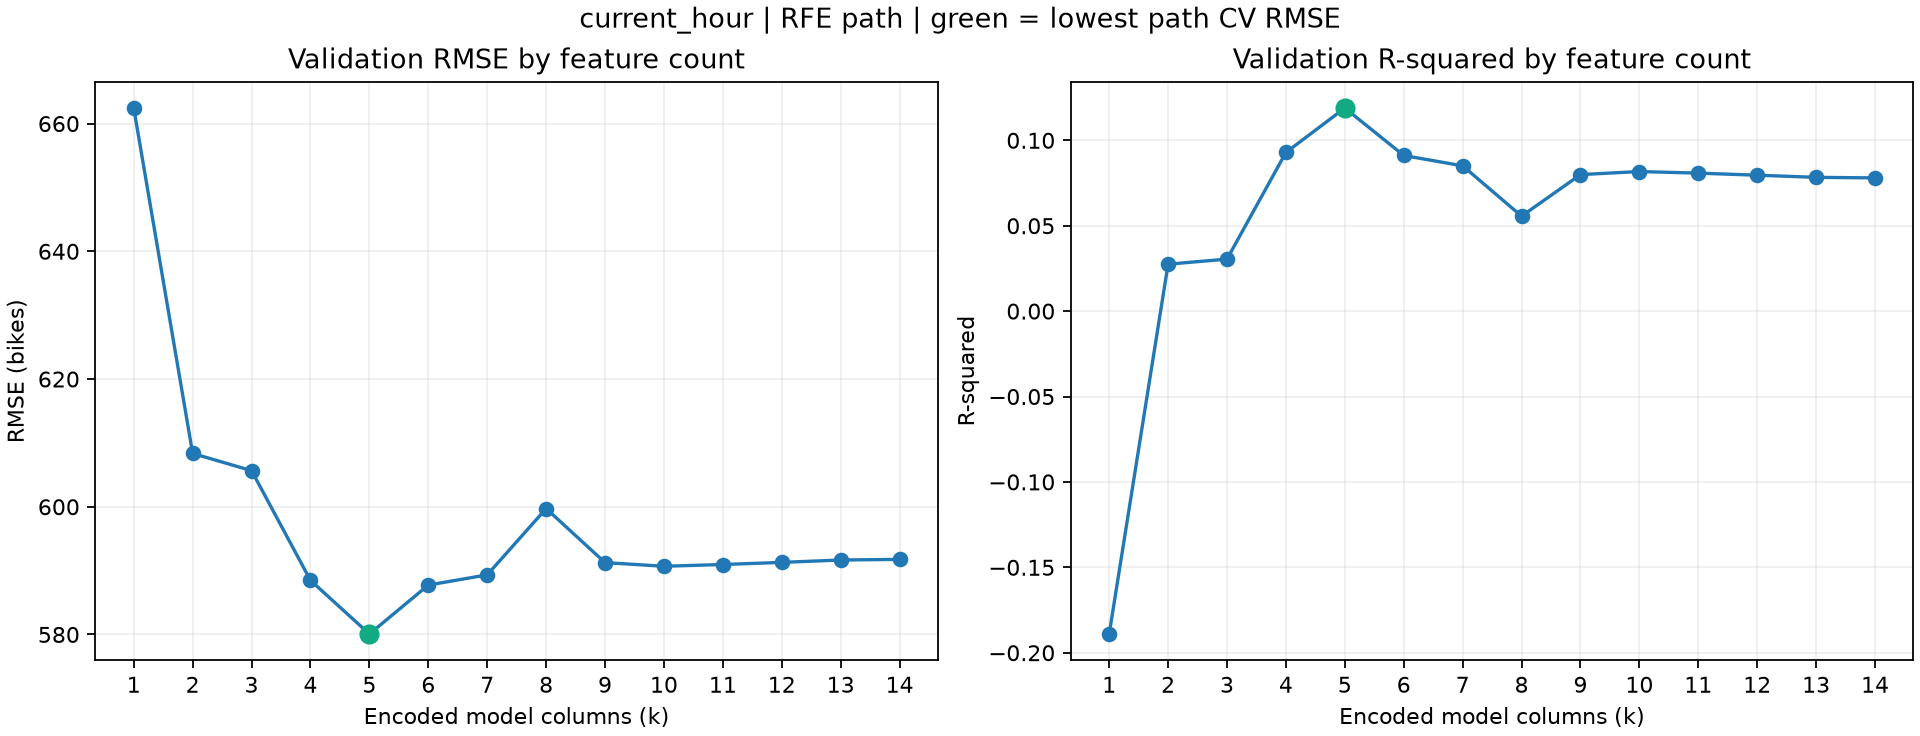

Data behind this chart, as committed beside it:
k, features, cv_rmse, cv_r2, cv_rmse_sd
1, ['Dew point temperature(°C)'], 662.4, -0.1891, 119.6
2, ['Humidity(%)', 'Dew point temperature(°…, 608.3, 0.02748, 162.9
3, ['Hour', 'Humidity(%)', 'Dew point tempe…, 605.7, 0.03045, 157.1
4, ['Hour', 'Humidity(%)', 'Dew point tempe…, 588.5, 0.0929, 152.2
5, ['Hour', 'Humidity(%)', 'Dew point tempe…, 580.1, 0.1189, 151.4
6, ['Hour', 'Temperature(°C)', 'Humidity(%)…, 587.7, 0.09113, 153
7, ['Hour', 'Temperature(°C)', 'Humidity(%)…, 589.3, 0.08506, 152.1
8, ['Hour', 'Temperature(°C)', 'Humidity(%)…, 599.7, 0.05561, 161.4
9, ['Hour', 'Temperature(°C)', 'Humidity(%)…, 591.3, 0.07994, 155
10, ['Hour', 'Temperature(°C)', 'Humidity(%)…, 590.7, 0.08173, 154.6
11, ['Hour', 'Temperature(°C)', 'Humidity(%)…, 591, 0.08079, 154.8
12, ['Hour', 'Temperature(°C)', 'Humidity(%)…, 591.3, 0.07958, 155
13, ['Hour', 'Temperature(°C)', 'Humidity(%)…, 591.7, 0.07833, 155.3
14, ['Hour', 'Temperature(°C)', 'Humidity(%)…, 591.8, 0.078, 155.4
